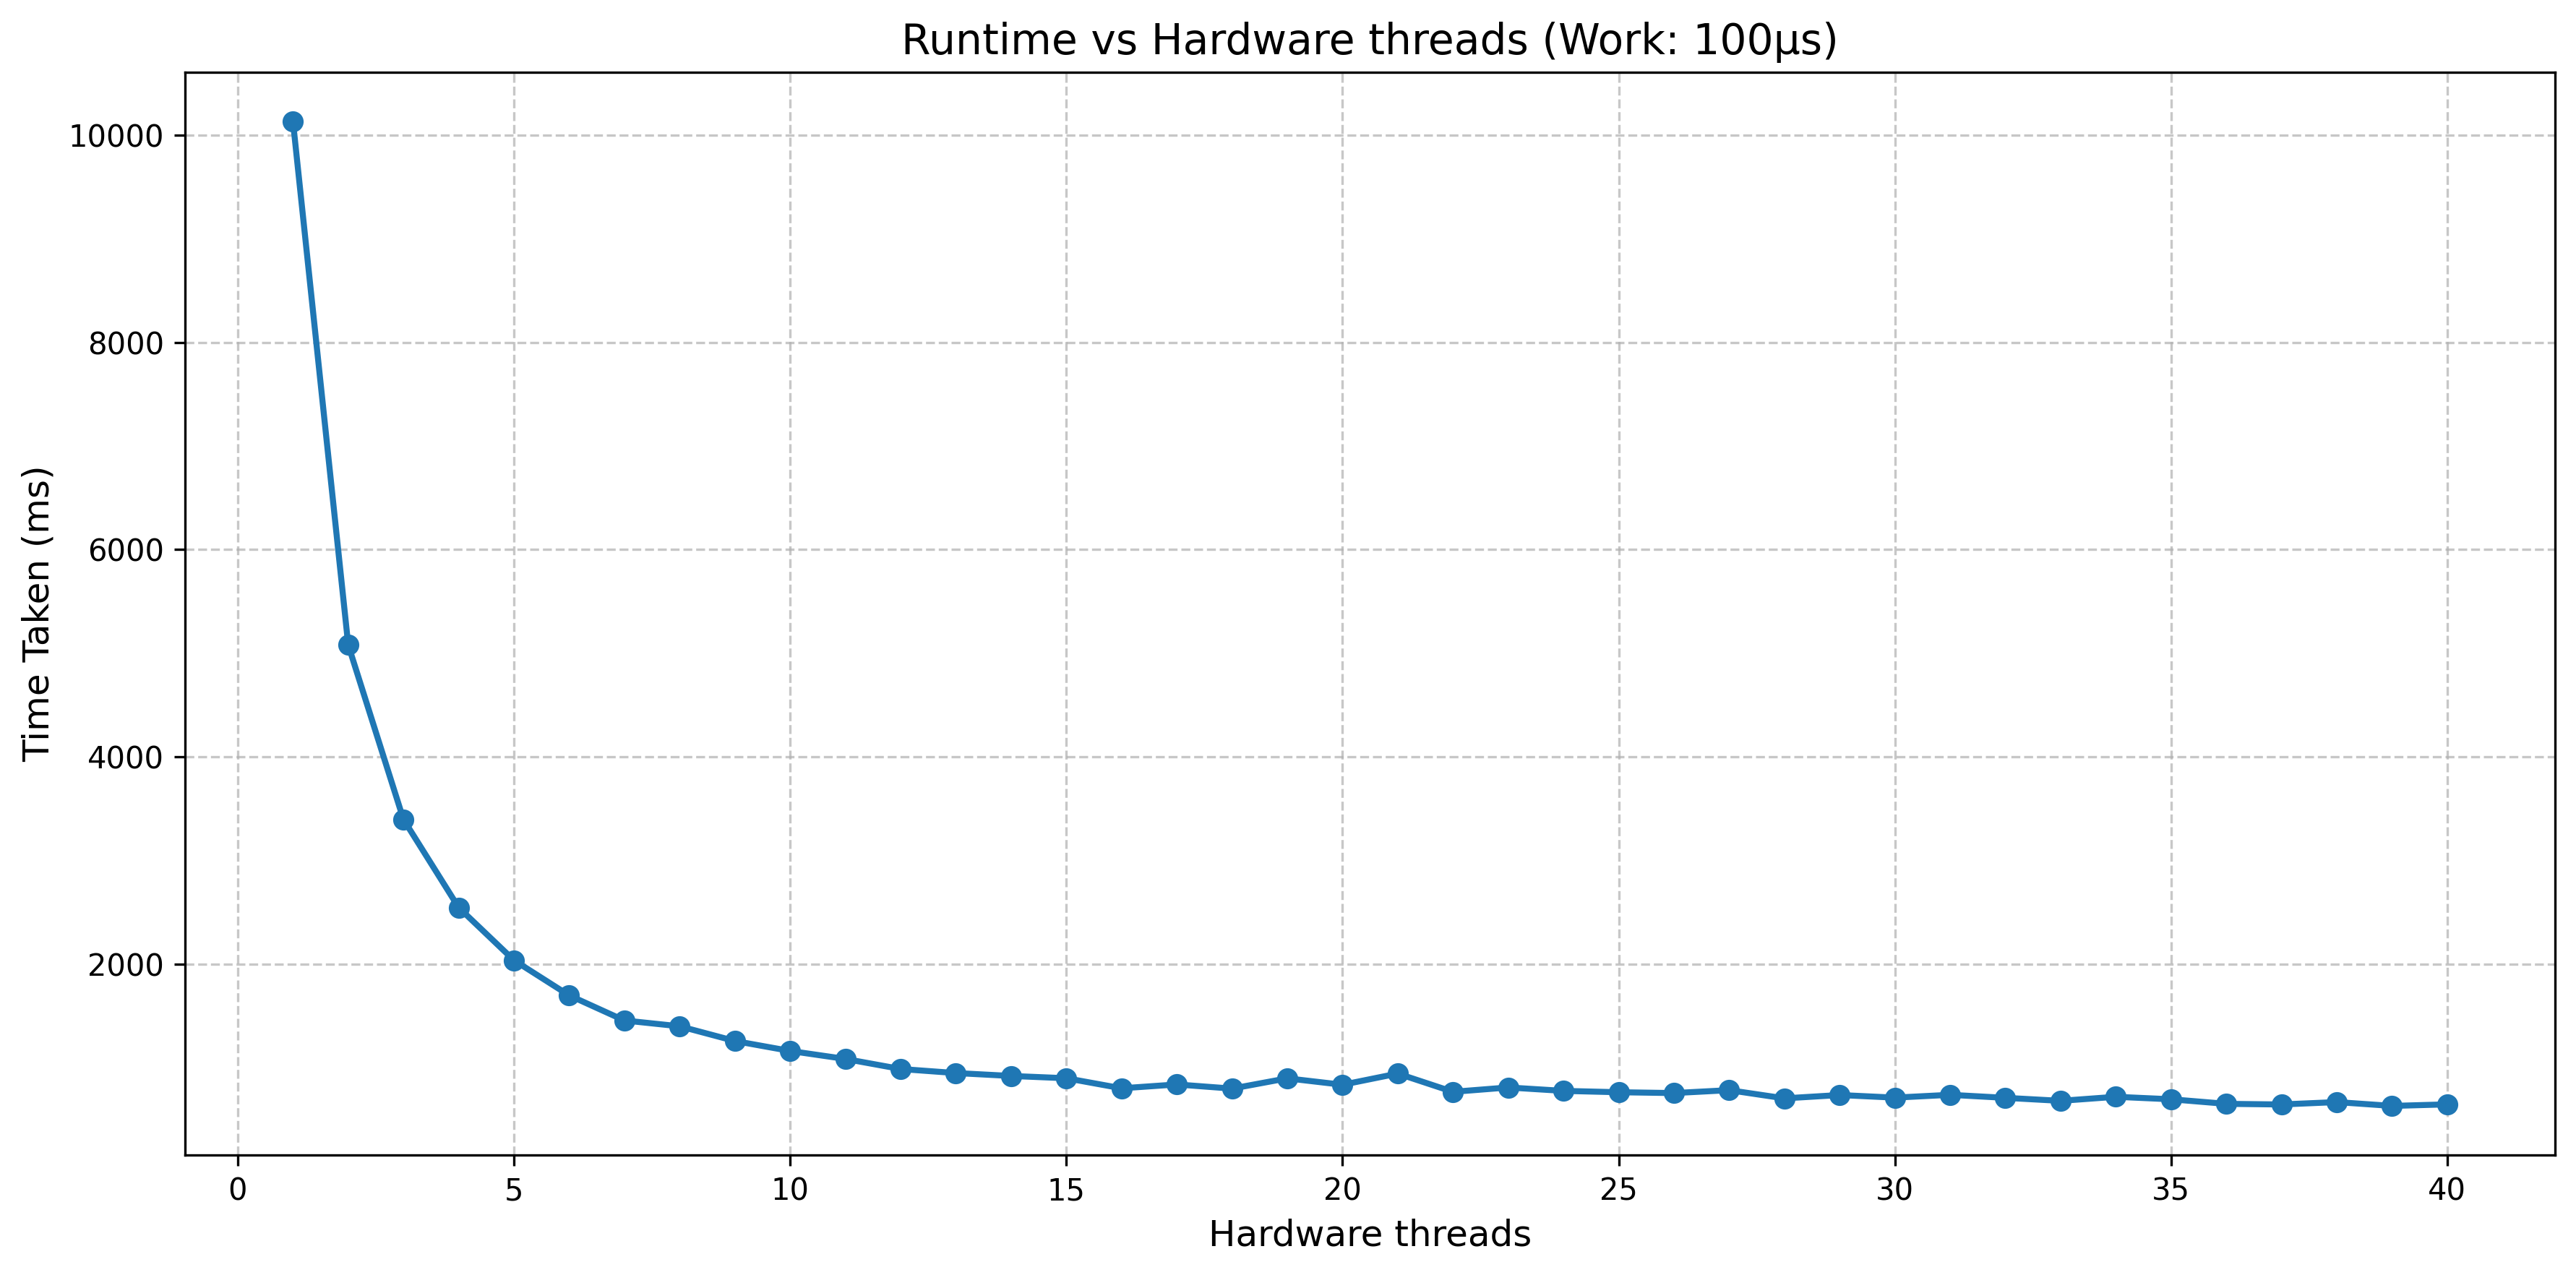

Data behind this chart, as committed beside it:
cores, time
1, 10129
2, 5081
3, 3398
4, 2548
5, 2040
6, 1701
7, 1459
8, 1403
9, 1261
10, 1165
11, 1088
12, 991
13, 952
14, 924
15, 902
16, 805
17, 842
18, 802
19, 901
20, 839
21, 947
22, 771
23, 813
24, 780
25, 767
26, 759
27, 787
28, 708
29, 740
30, 715
31, 742
32, 713
33, 684
34, 723
35, 699
36, 655
37, 649
38, 672
39, 635
40, 650
